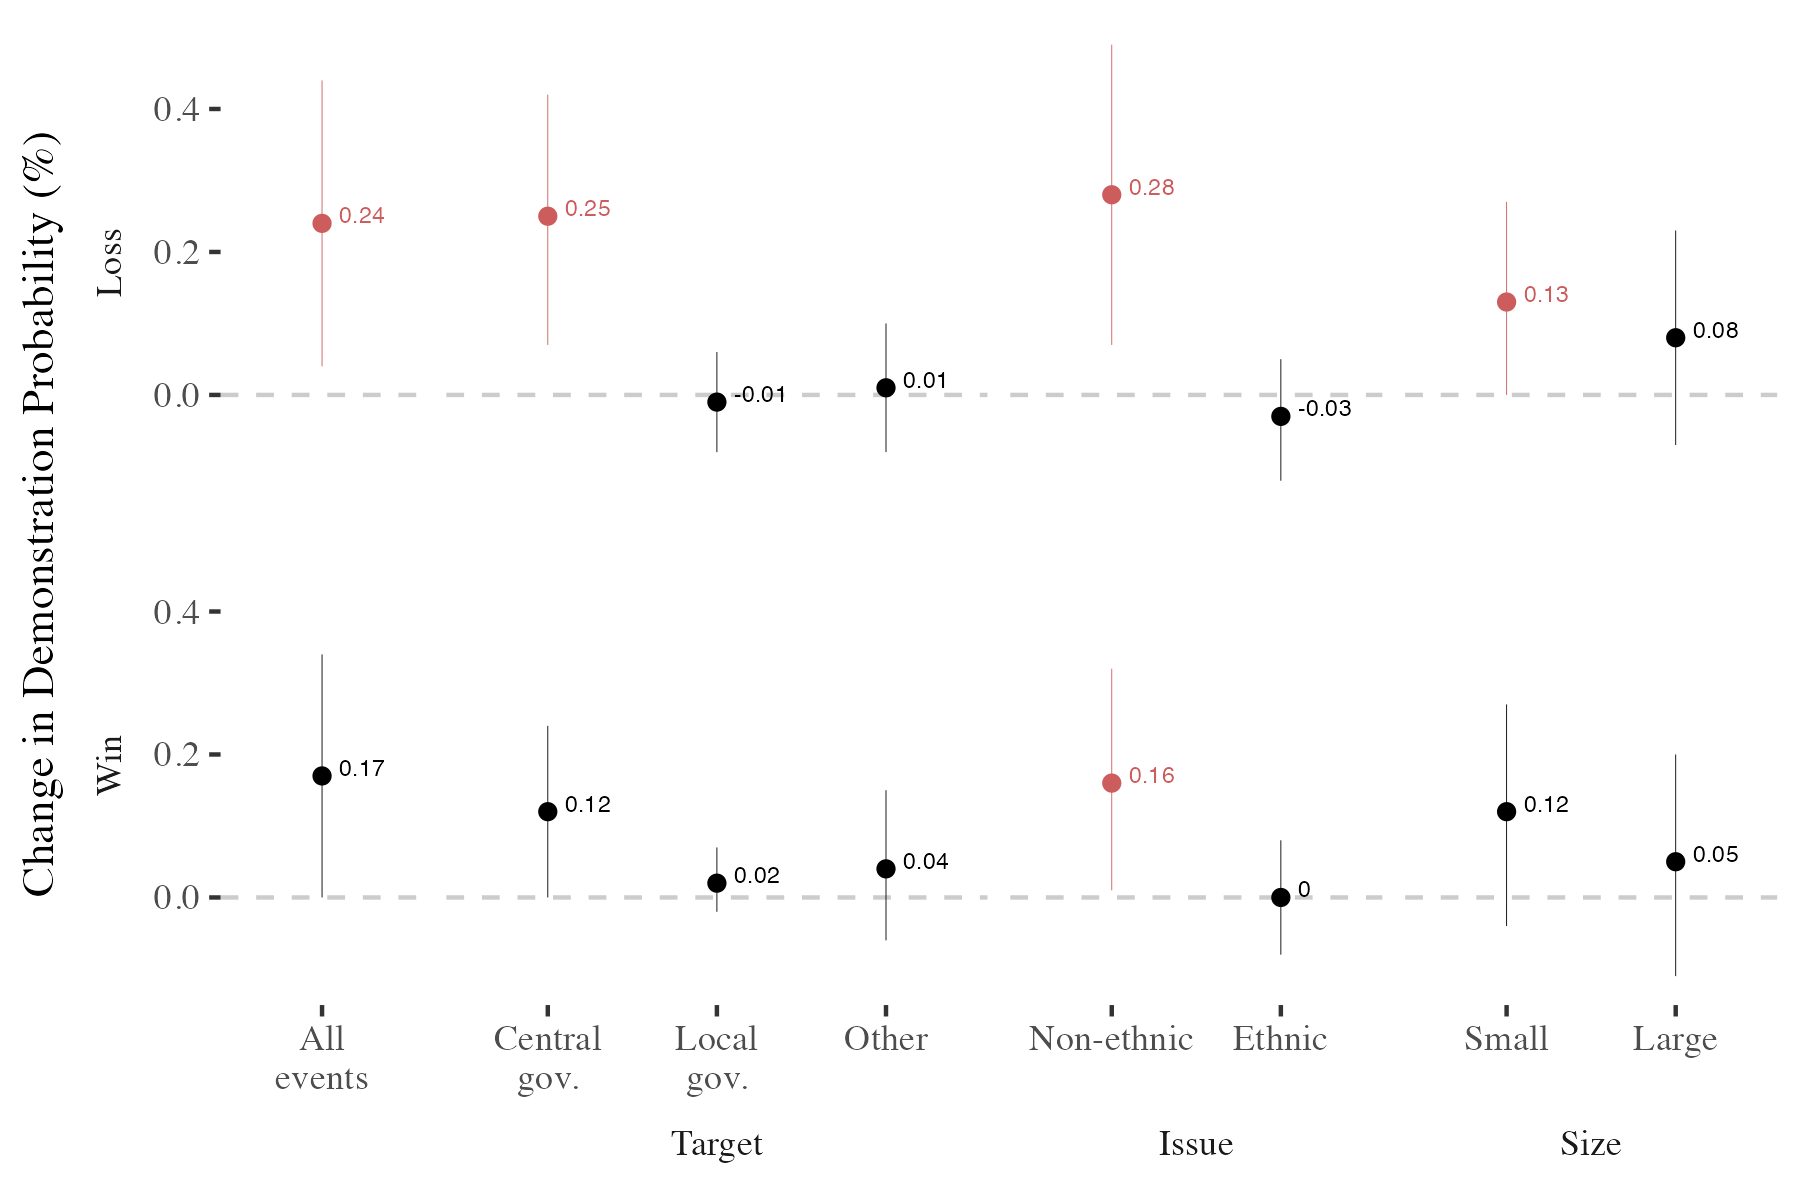

Source data for this figure (header and first rows):
ov, var, x, coef, se, lwr, upr, n, df, p, star
All?events, lose, lose, 0.24, 0.1, 0.04, 0.44, 31769, 31767, 0.02, *
Central?gov., lose, lose, 0.25, 0.09, 0.07, 0.42, 31769, 31767, 0.01, *
Local?gov., lose, lose, -0.01, 0.04, -0.08, 0.06, 31769, 31767, 0.73, 
Other, lose, lose, 0.01, 0.05, -0.08, 0.1, 31769, 31767, 0.86, 
Non-ethnic, lose, lose, 0.28, 0.11, 0.07, 0.49, 31769, 31767, 0.01, *
Ethnic, lose, lose, -0.03, 0.04, -0.12, 0.05, 31769, 31767, 0.44, 
Small, lose, lose, 0.13, 0.07, 0, 0.27, 31769, 31767, 0.04, *
Large, lose, lose, 0.08, 0.08, -0.07, 0.23, 31769, 31767, 0.31, 
All?events, win, win, 0.17, 0.09, 0, 0.34, 30715, 30713, 0.05, .
Central?gov., win, win, 0.12, 0.06, 0, 0.24, 30715, 30713, 0.06, .
Local?gov., win, win, 0.02, 0.02, -0.02, 0.07, 30715, 30713, 0.32, 
Other, win, win, 0.04, 0.05, -0.06, 0.15, 30715, 30713, 0.42, 
Non-ethnic, win, win, 0.16, 0.08, 0.01, 0.32, 30715, 30713, 0.04, *
Ethnic, win, win, 0, 0.04, -0.08, 0.08, 30715, 30713, 0.97, 
Small, win, win, 0.12, 0.08, -0.04, 0.27, 30715, 30713, 0.13, 
Large, win, win, 0.05, 0.08, -0.11, 0.2, 30715, 30713, 0.55, 
